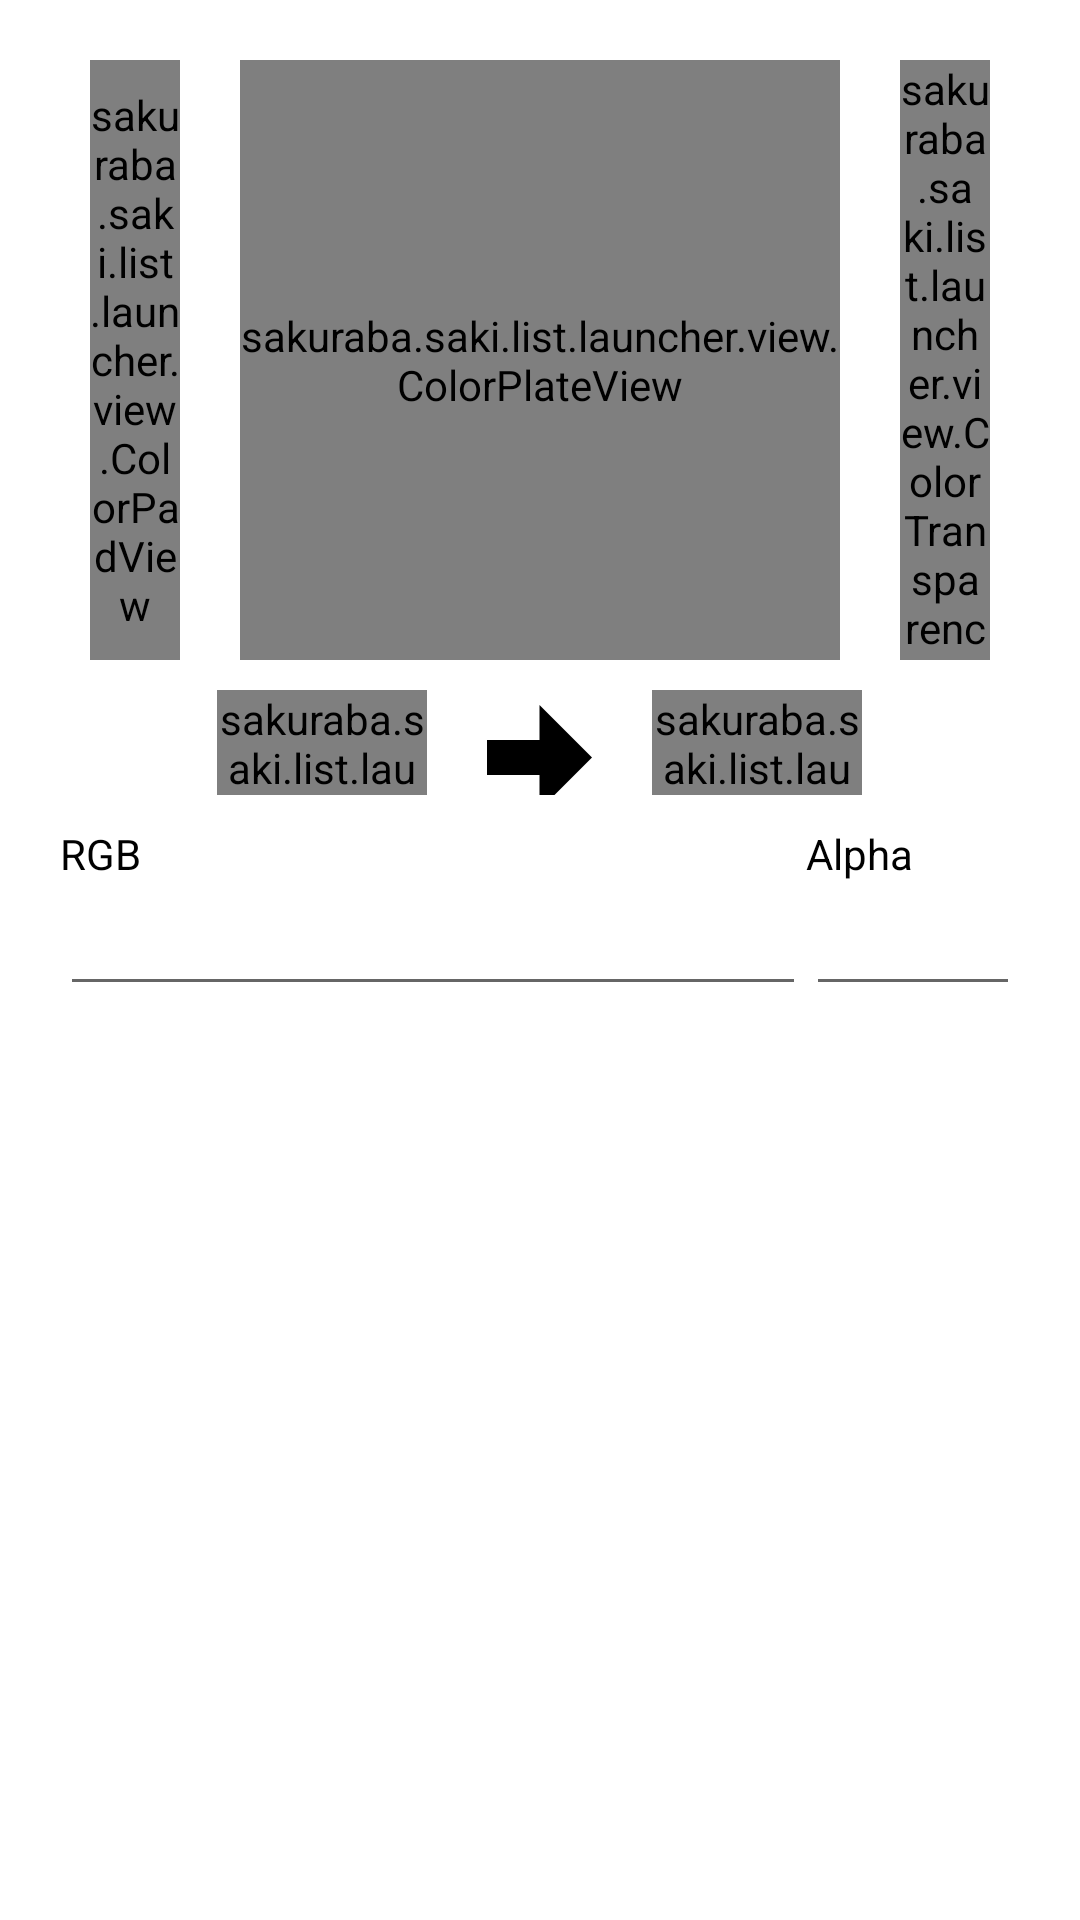

The Android layout XML behind this screen, and the referenced resources:
<!-- AndroidManifest.xml: application theme Theme.ListLauncher -->
<!-- res/layout/fragment_color_pick_dialog.xml -->
<?xml version="1.0" encoding="utf-8"?>
<LinearLayout
    xmlns:android="http://schemas.android.com/apk/res/android"
    xmlns:tools="http://schemas.android.com/tools"
    android:layout_width="match_parent"
    android:layout_height="match_parent"
    android:orientation="vertical"
    android:padding="@dimen/fragment_color_pick_dialog_root_padding">
    
    <RelativeLayout
        android:layout_width="match_parent"
        android:layout_height="@dimen/fragment_color_pick_dialog_color_select_relative_layout_height"
        android:orientation="horizontal"
        android:layout_marginBottom="10dp">
        
        <sakuraba.saki.list.launcher.view.ColorPlateView
            android:layout_width="@dimen/fragment_color_pick_dialog_color_plate_size"
            android:layout_height="@dimen/fragment_color_pick_dialog_color_plate_size"
            android:id="@+id/colorPlateView"
            android:layout_centerHorizontal="true"
            android:layout_marginStart="20dp"
            android:layout_marginEnd="20dp" />
        
        <sakuraba.saki.list.launcher.view.ColorPadView
            android:layout_width="@dimen/fragment_color_pick_dialog_color_pad_width"
            android:layout_height="@dimen/fragment_color_pick_dialog_color_pad_height"
            android:id="@+id/colorPadView"
            android:layout_toStartOf="@id/colorPlateView" />
        
        <sakuraba.saki.list.launcher.view.ColorTransparencyView
            android:layout_width="@dimen/fragment_color_pick_dialog_color_transparency_width"
            android:layout_height="@dimen/fragment_color_pick_dialog_color_transparency_height"
            android:id="@+id/colorTransparencyView"
            android:layout_toEndOf="@id/colorPlateView" />
    
    </RelativeLayout>
    
    <RelativeLayout
        android:layout_width="match_parent"
        android:layout_height="wrap_content"
        android:orientation="horizontal"
        android:paddingBottom="@dimen/fragment_color_pick_dialog_color_present_relative_layout_padding_bottom">
        
        <ImageView
            android:layout_width="@dimen/fragment_color_pick_dialog_image_view_size"
            android:layout_height="@dimen/fragment_color_pick_dialog_image_view_size"
            android:id="@+id/imageView"
            android:src="@drawable/img_arrow"
            android:layout_centerInParent="true"
            tools:ignore="ContentDescription"
            android:layout_marginStart="@dimen/fragment_color_pick_dialog_image_view_margins"
            android:layout_marginEnd="@dimen/fragment_color_pick_dialog_image_view_margins" />
        
        <sakuraba.saki.list.launcher.view.ColorPresentView
            android:layout_width="@dimen/fragment_color_pick_dialog_color_present_width"
            android:layout_height="@dimen/fragment_color_pick_dialog_color_present_height"
            android:id="@+id/colorPresentViewOrigin"
            android:layout_toStartOf="@id/imageView" />
        
        <sakuraba.saki.list.launcher.view.ColorPresentView
            android:layout_width="@dimen/fragment_color_pick_dialog_color_present_width"
            android:layout_height="@dimen/fragment_color_pick_dialog_color_present_height"
            android:id="@+id/colorPresentViewNew"
            android:layout_toEndOf="@id/imageView" />
    
    </RelativeLayout>
    
    <LinearLayout
        android:layout_width="match_parent"
        android:layout_height="wrap_content"
        android:orientation="horizontal"
        android:baselineAligned="false">
        
        <LinearLayout
            android:layout_width="0dp"
            android:layout_height="wrap_content"
            android:orientation="vertical"
            android:layout_weight="7">
    
            <TextView
                android:layout_width="wrap_content"
                android:layout_height="wrap_content"
                android:text="RGB"
                android:textColor="@color/black"
                tools:ignore="HardcodedText" />
    
            <EditText
                android:layout_width="match_parent"
                android:layout_height="wrap_content"
                android:id="@+id/editTextRGB"
                android:digits="#1234567890ABCDEFabcdef"
                android:maxLength="7"
                android:maxLines="1"
                android:inputType="text"
                tools:ignore="Autofill,LabelFor" />
            
        </LinearLayout>
    
        <LinearLayout
            android:layout_width="0dp"
            android:layout_height="wrap_content"
            android:orientation="vertical"
            android:layout_weight="2">
            <TextView
                android:layout_width="wrap_content"
                android:layout_height="wrap_content"
                android:text="Alpha"
                android:textColor="@color/black"
                tools:ignore="HardcodedText" />
        
            <EditText
                android:layout_width="match_parent"
                android:layout_height="wrap_content"
                android:id="@+id/editTextAlpha"
                android:digits="#1234567890ABCDEFabcdef"
                android:inputType="text"
                android:maxLength="2"
                android:maxLines="1"
                tools:ignore="Autofill,LabelFor" />
    
        </LinearLayout>
        
    </LinearLayout>
    
</LinearLayout>
<!-- resources referenced by this layout -->
<resources>
  <color name="black">#FF000000</color>
  <dimen name="fragment_color_pick_dialog_color_pad_height">200dp</dimen>
  <dimen name="fragment_color_pick_dialog_color_pad_width">30dp</dimen>
  <dimen name="fragment_color_pick_dialog_color_plate_size">200dp</dimen>
  <dimen name="fragment_color_pick_dialog_color_present_height">35dp</dimen>
  <dimen name="fragment_color_pick_dialog_color_present_relative_layout_padding_bottom">10dp</dimen>
  <dimen name="fragment_color_pick_dialog_color_present_width">70dp</dimen>
  <dimen name="fragment_color_pick_dialog_color_select_relative_layout_height">200dp</dimen>
  <dimen name="fragment_color_pick_dialog_color_transparency_height">200dp</dimen>
  <dimen name="fragment_color_pick_dialog_color_transparency_width">30dp</dimen>
  <dimen name="fragment_color_pick_dialog_image_view_margins">20dp</dimen>
  <dimen name="fragment_color_pick_dialog_image_view_size">35dp</dimen>
  <dimen name="fragment_color_pick_dialog_root_padding">20dp</dimen>
  <!-- drawable img_arrow (drawable) -->
  <?xml version="1.0" encoding="utf-8"?>
  <vector
      xmlns:android="http://schemas.android.com/apk/res/android"
      android:width="@dimen/img_arrow_size"
      android:height="@dimen/img_arrow_size"
      android:viewportWidth="30"
      android:viewportHeight="30"
      android:tint="@color/black">
      
      <path
          android:fillColor="@color/white"
          android:pathData="M0,10H15V0L30,15L15,30V20H0" />
  
  </vector>
  <style name="Theme.ListLauncher" parent="Theme.MaterialComponents.DayNight.DarkActionBar">
          
          <item name="colorPrimary">@color/purple_500</item>
          <item name="colorPrimaryVariant">@color/purple_700</item>
          <item name="colorOnPrimary">@color/white</item>
          
          <item name="colorSecondary">@color/teal_200</item>
          <item name="colorSecondaryVariant">@color/teal_700</item>
          <item name="colorOnSecondary">@color/black</item>
          
          <item name="android:statusBarColor" tools:targetApi="l">?attr/colorPrimaryVariant</item>
          
          <item name="windowActionBar">false</item>
          <item name="windowNoTitle">true</item>
      </style>
  <dimen name="img_arrow_size">24dp</dimen>
  <color name="white">#FFFFFFFF</color>
  <color name="purple_500">#FF6200EE</color>
  <color name="purple_700">#FF3700B3</color>
  <color name="teal_200">#FF03DAC5</color>
  <color name="teal_700">#FF018786</color>
</resources>
